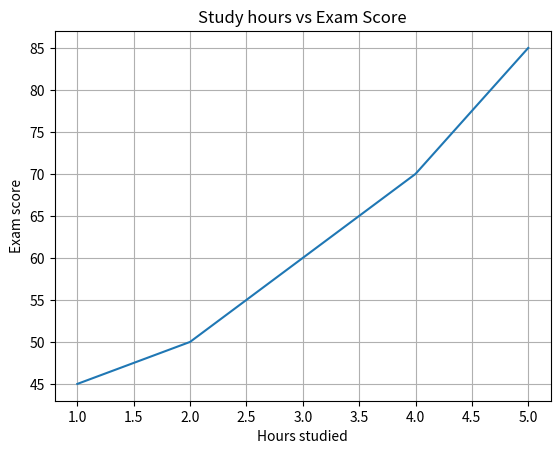

The script that saved this image:
import matplotlib.pyplot as plt

hours = [1, 2, 3, 4, 5]
scores = [45, 50, 60, 70, 85]


plt.plot(hours, scores)
plt.xlabel("Hours studied")
plt.ylabel("Exam score")
plt.title("Study hours vs Exam Score")
plt.grid()

plt.show()
